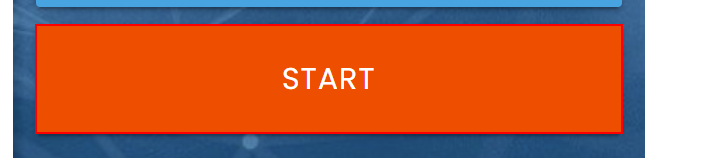
Task: RPA challenge form filling bot
Workflow: Main

Step 1: click on the button in window 'Rpa Challenge' (chrome.exe)

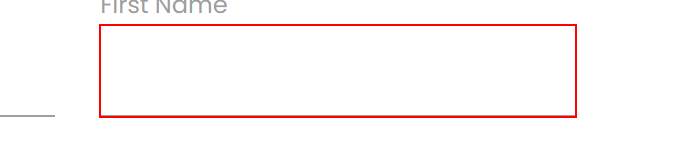
Step 2: type "[Row("First Name").ToString]" into the text box in window 'Rpa Challenge' (chrome.exe)

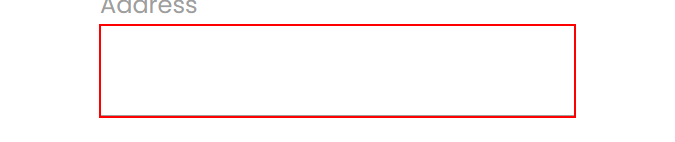
Step 3: type "[Row("Address").ToString]" into the text box in window 'Rpa Challenge' (chrome.exe)

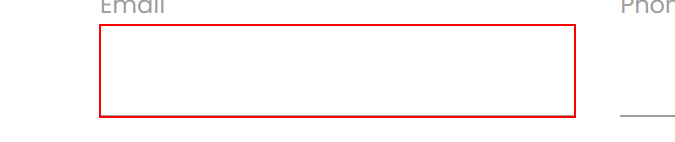
Step 4: type "[Row("Email").ToString]" into the text box in window 'Rpa Challenge' (chrome.exe)

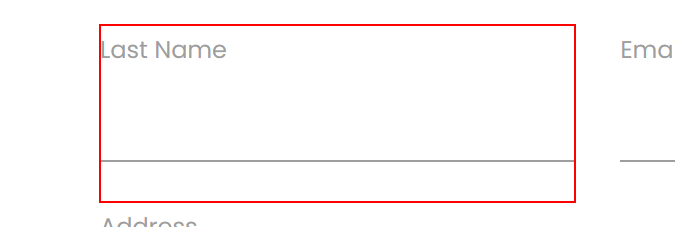
Step 5: type "[Row("Last Name ").ToString]" into the text box in window 'Rpa Challenge' (chrome.exe)

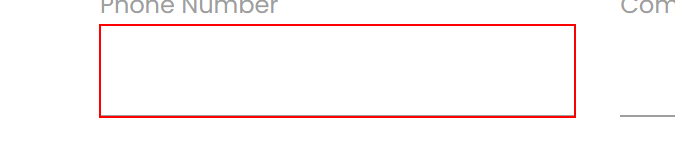
Step 6: type "[Row("Phone Number").ToString]" into the text box in window 'Rpa Challenge' (chrome.exe)

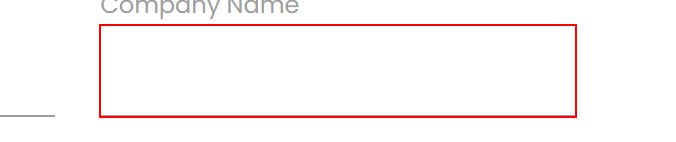
Step 7: type "[Row("Company Name").ToString]" into the text box in window 'Rpa Challenge' (chrome.exe)

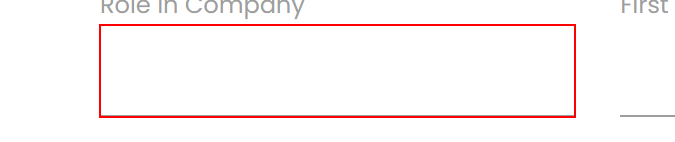
Step 8: type "[Row("Role in Company").ToString]" into the text box in window 'Rpa Challenge' (chrome.exe)

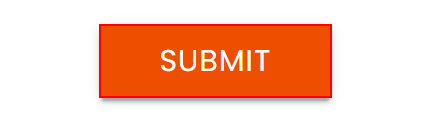
Step 9: click on the text box in window 'Rpa Challenge' (chrome.exe)
